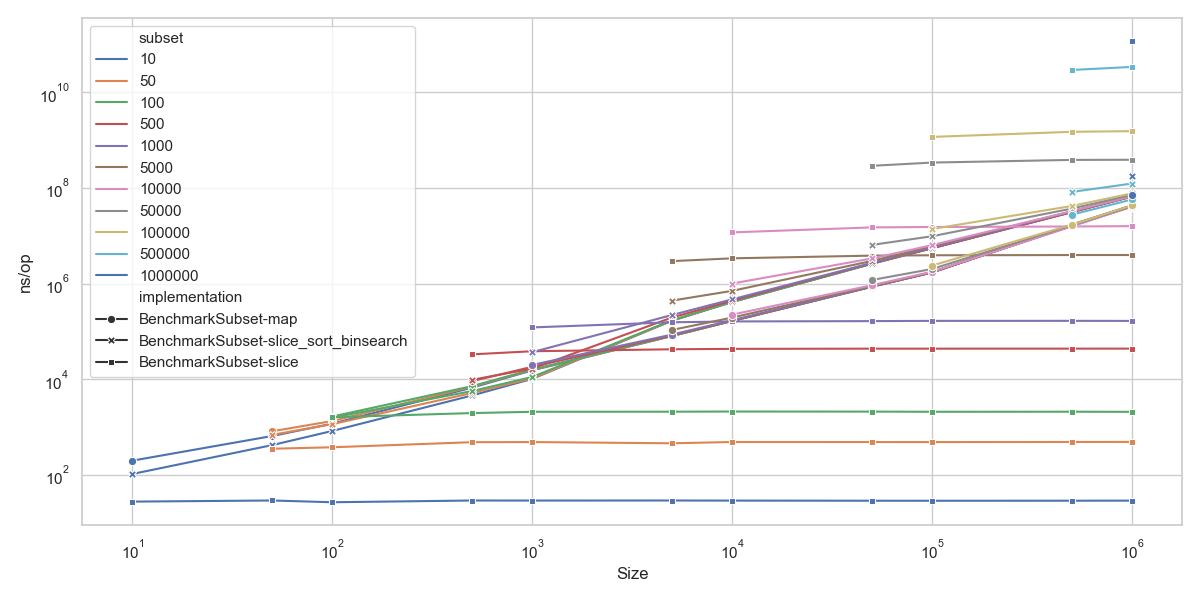

Data behind this chart, as committed beside it:
goos: darwin
goarch: arm64
pkg: github.com/lunemec/go-rule-of-thumb…
cpu: Apple M1
, BenchmarkSubset-map.txt, , BenchmarkSubset-slice_sort_binsearch.txt, , , , BenchmarkSubset-slice.txt, , , 
, sec/op, CI, sec/op, CI, vs base, P, sec/op, CI, vs base, P
Subset/size=10_subset=10-8, 1.9965000000000002e-07, 1%, 1.05e-07, 0%, -47.41%, p=0.000 n=10, 2.778e-08, 1%, -86.09%, p=0.000 n=10
Subset/size=50_subset=10-8, 6.532500000000001e-07, 1%, 4.2175000000000003e-07, 1%, -35.44%, p=0.000 n=10, 2.931e-08, 0%, -95.51%, p=0.000 n=10
Subset/size=100_subset=10-8, 1.185e-06, 0%, 8.341e-07, 1%, -29.61%, p=0.000 n=10, 2.6945e-08, 1%, -97.73%, p=0.000 n=10
Subset/size=500_subset=10-8, 6.705e-06, 0%, 4.6055e-06, 0%, -31.31%, p=0.000 n=10, 2.929e-08, 1%, -99.56%, p=0.000 n=10
Subset/size=1000_subset=10-8, 1.5403e-05, 0%, 1.02425e-05, 0%, -33.50%, p=0.000 n=10, 2.9235e-08, 1%, -99.81%, p=0.000 n=10
Subset/size=5000_subset=10-8, 8.0548e-05, 0%, 0.0001683, 0%, +108.89%, p=0.000 n=10, 2.9295e-08, 1%, -99.96%, p=0.000 n=10
Subset/size=10000_subset=10-8, 0.0001665, 0%, 0.0004134, 1%, +148.34%, p=0.000 n=10, 2.9165e-08, 1%, -99.98%, p=0.000 n=10
Subset/size=50000_subset=10-8, 0.0008691, 1%, 0.002601, 1%, +199.33%, p=0.000 n=10, 2.8985e-08, 2%, -100.00%, p=0.000 n=10
Subset/size=100000_subset=10-8, 0.001731, 0%, 0.005558, 0%, +221.17%, p=0.000 n=10, 2.8925000000000003e-08, 2%, -100.00%, p=0.000 n=10
Subset/size=500000_subset=10-8, 0.01716, 1%, 0.03177, 0%, +85.16%, p=0.000 n=10, 2.9015000000000002e-08, 1%, -100.00%, p=0.000 n=10
Subset/size=1000000_subset=10-8, 0.04289, 2%, 0.06693, 0%, +56.05%, p=0.000 n=10, 2.9100000000000002e-08, 1%, -100.00%, p=0.000 n=10
Subset/size=50_subset=50-8, 8.206e-07, 1%, 6.912499999999999e-07, 0%, -15.76%, p=0.000 n=10, 3.5425000000000004e-07, 43%, -56.83%, p=0.000 n=10
Subset/size=100_subset=50-8, 1.3445e-06, 0%, 1.157e-06, 0%, -13.95%, p=0.000 n=10, 3.801e-07, 4%, -71.73%, p=0.000 n=10
Subset/size=500_subset=50-8, 7.012e-06, 0%, 5.187500000000001e-06, 0%, -26.02%, p=0.000 n=10, 4.855e-07, 1%, -93.08%, p=0.000 n=10
Subset/size=1000_subset=50-8, 1.5758e-05, 1%, 1.0498500000000001e-05, 0%, -33.38%, p=0.000 n=10, 4.8855e-07, 1%, -96.90%, p=0.000 n=10
Subset/size=5000_subset=50-8, 8.08145e-05, 0%, 0.0001696, 1%, +109.90%, p=0.000 n=10, 4.6044999999999997e-07, 1%, -99.43%, p=0.000 n=10
Subset/size=10000_subset=50-8, 0.0001664, 0%, 0.0004216, 0%, +153.33%, p=0.000 n=10, 4.898500000000001e-07, 1%, -99.71%, p=0.000 n=10
Subset/size=50000_subset=50-8, 0.0008643, 0%, 0.002645, 0%, +206.09%, p=0.000 n=10, 4.8885e-07, 1%, -99.94%, p=0.000 n=10
Subset/size=100000_subset=50-8, 0.001718, 1%, 0.005595, 0%, +225.71%, p=0.000 n=10, 4.881e-07, 1%, -99.97%, p=0.000 n=10
Subset/size=500000_subset=50-8, 0.01718, 5%, 0.03144, 0%, +82.97%, p=0.000 n=10, 4.9065e-07, 1%, -100.00%, p=0.000 n=10
Subset/size=1000000_subset=50-8, 0.04311, 2%, 0.06715, 0%, +55.75%, p=0.000 n=10, 4.923e-07, 1%, -100.00%, p=0.000 n=10
Subset/size=100_subset=100-8, 1.669e-06, 1%, 1.5815e-06, 1%, -5.24%, p=0.000 n=10, 1.6125000000000002e-06, 1%, -3.39%, p=0.000 n=10
Subset/size=500_subset=100-8, 7.223e-06, 0%, 5.691e-06, 0%, -21.21%, p=0.000 n=10, 1.972e-06, 0%, -72.70%, p=0.000 n=10
Subset/size=1000_subset=100-8, 1.5997999999999998e-05, 0%, 1.1215500000000001e-05, 1%, -29.89%, p=0.000 n=10, 2.0985000000000003e-06, 1%, -86.88%, p=0.000 n=10
Subset/size=5000_subset=100-8, 8.103e-05, 0%, 0.0001724, 1%, +112.72%, p=0.000 n=10, 2.1085000000000002e-06, 1%, -97.40%, p=0.000 n=10
Subset/size=10000_subset=100-8, 0.0001668, 0%, 0.000415, 0%, +148.77%, p=0.000 n=10, 2.1240000000000003e-06, 2%, -98.73%, p=0.000 n=10
Subset/size=50000_subset=100-8, 0.0008641, 0%, 0.002629, 0%, +204.27%, p=0.000 n=10, 2.1170000000000002e-06, 1%, -99.75%, p=0.000 n=10
Subset/size=100000_subset=100-8, 0.001728, 0%, 0.005554, 0%, +221.46%, p=0.000 n=10, 2.1000000000000002e-06, 1%, -99.88%, p=0.000 n=10
Subset/size=500000_subset=100-8, 0.01695, 2%, 0.03195, 0%, +88.47%, p=0.000 n=10, 2.106e-06, 1%, -99.99%, p=0.000 n=10
Subset/size=1000000_subset=100-8, 0.04323, 1%, 0.06663, 0%, +54.12%, p=0.000 n=10, 2.094e-06, 1%, -100.00%, p=0.000 n=10
Subset/size=500_subset=500-8, 9.176000000000002e-06, 1%, 9.7805e-06, 1%, +6.59%, p=0.000 n=10, 3.333e-05, 1%, +263.23%, p=0.000 n=10
Subset/size=1000_subset=500-8, 1.8314500000000002e-05, 0%, 1.6770000000000004e-05, 6%, -8.43%, p=0.000 n=10, 3.87175e-05, 1%, +111.40%, p=0.000 n=10
Subset/size=5000_subset=500-8, 8.303250000000001e-05, 1%, 0.0001965, 1%, +136.61%, p=0.000 n=10, 4.25635e-05, 1%, -48.74%, p=0.000 n=10
Subset/size=10000_subset=500-8, 0.0001683, 0%, 0.0004417, 0%, +162.48%, p=0.000 n=10, 4.3406500000000005e-05, 1%, -74.20%, p=0.000 n=10
Subset/size=50000_subset=500-8, 0.0008719, 1%, 0.00267, 0%, +206.19%, p=0.000 n=10, 4.38545e-05, 1%, -94.97%, p=0.000 n=10
Subset/size=100000_subset=500-8, 0.001721, 0%, 0.005513, 0%, +220.33%, p=0.000 n=10, 4.3869e-05, 1%, -97.45%, p=0.000 n=10
Subset/size=500000_subset=500-8, 0.01647, 7%, 0.03127, 0%, +89.91%, p=0.000 n=10, 4.3910000000000005e-05, 1%, -99.73%, p=0.000 n=10
Subset/size=1000000_subset=500-8, 0.04277, 1%, 0.06668, 0%, +55.90%, p=0.000 n=10, 4.3944500000000006e-05, 1%, -99.90%, p=0.000 n=10
Subset/size=1000_subset=1000-8, 2.0026e-05, 0%, 3.7053e-05, 1%, +85.02%, p=0.000 n=10, 0.0001219, 1%, +508.88%, p=0.000 n=10
Subset/size=5000_subset=1000-8, 8.6427e-05, 0%, 0.0002215, 0%, +156.23%, p=0.000 n=10, 0.0001562, 1%, +80.77%, p=0.000 n=10
Subset/size=10000_subset=1000-8, 0.000172, 0%, 0.0004711, 0%, +173.79%, p=0.000 n=10, 0.0001626, 2%, -5.49%, p=0.000 n=10
Subset/size=50000_subset=1000-8, 0.000875, 0%, 0.002723, 0%, +211.18%, p=0.000 n=10, 0.0001651, 2%, -81.13%, p=0.000 n=10
Subset/size=100000_subset=1000-8, 0.001729, 2%, 0.005682, 0%, +228.60%, p=0.000 n=10, 0.0001671, 1%, -90.34%, p=0.000 n=10
Subset/size=500000_subset=1000-8, 0.01644, 4%, 0.03203, 0%, +94.84%, p=0.000 n=10, 0.0001674, 2%, -98.98%, p=0.000 n=10
Subset/size=1000000_subset=1000-8, 0.04124, 3%, 0.06754, 0%, +63.77%, p=0.000 n=10, 0.0001668, 1%, -99.60%, p=0.000 n=10
Subset/size=5000_subset=5000-8, 0.0001079, 4%, 0.0004434, 0%, +310.95%, p=0.000 n=10, 0.002966, 1%, +2648.85%, p=0.000 n=10
Subset/size=10000_subset=5000-8, 0.0001957, 1%, 0.0007092, 0%, +262.34%, p=0.000 n=10, 0.003395, 1%, +1634.85%, p=0.000 n=10
Subset/size=50000_subset=5000-8, 0.0008961, 1%, 0.002992, 1%, +233.86%, p=0.000 n=10, 0.003867, 1%, +331.51%, p=0.000 n=10
Subset/size=100000_subset=5000-8, 0.001742, 1%, 0.006085, 0%, +249.39%, p=0.000 n=10, 0.003932, 1%, +125.76%, p=0.000 n=10
Subset/size=500000_subset=5000-8, 0.01609, 3%, 0.03258, 0%, +102.47%, p=0.000 n=10, 0.003977, 1%, -75.28%, p=0.000 n=10
Subset/size=1000000_subset=5000-8, 0.04113, 3%, 0.06789, 0%, +65.08%, p=0.000 n=10, 0.003982, 0%, -90.32%, p=0.000 n=10
Subset/size=10000_subset=10000-8, 0.0002258, 1%, 0.001009, 0%, +346.70%, p=0.000 n=10, 0.01184, 1%, +5141.51%, p=0.000 n=10
Subset/size=50000_subset=10000-8, 0.0009296, 2%, 0.003371, 0%, +262.58%, p=0.000 n=10, 0.01505, 2%, +1518.98%, p=0.000 n=10
Subset/size=100000_subset=10000-8, 0.00178, 1%, 0.006409, 1%, +260.06%, p=0.000 n=10, 0.01534, 1%, +761.89%, p=0.000 n=10
Subset/size=500000_subset=10000-8, 0.0158, 3%, 0.03288, 0%, +108.01%, p=0.000 n=10, 0.01573, 2%, ~, p=0.684 n=10
... 150 more rows
